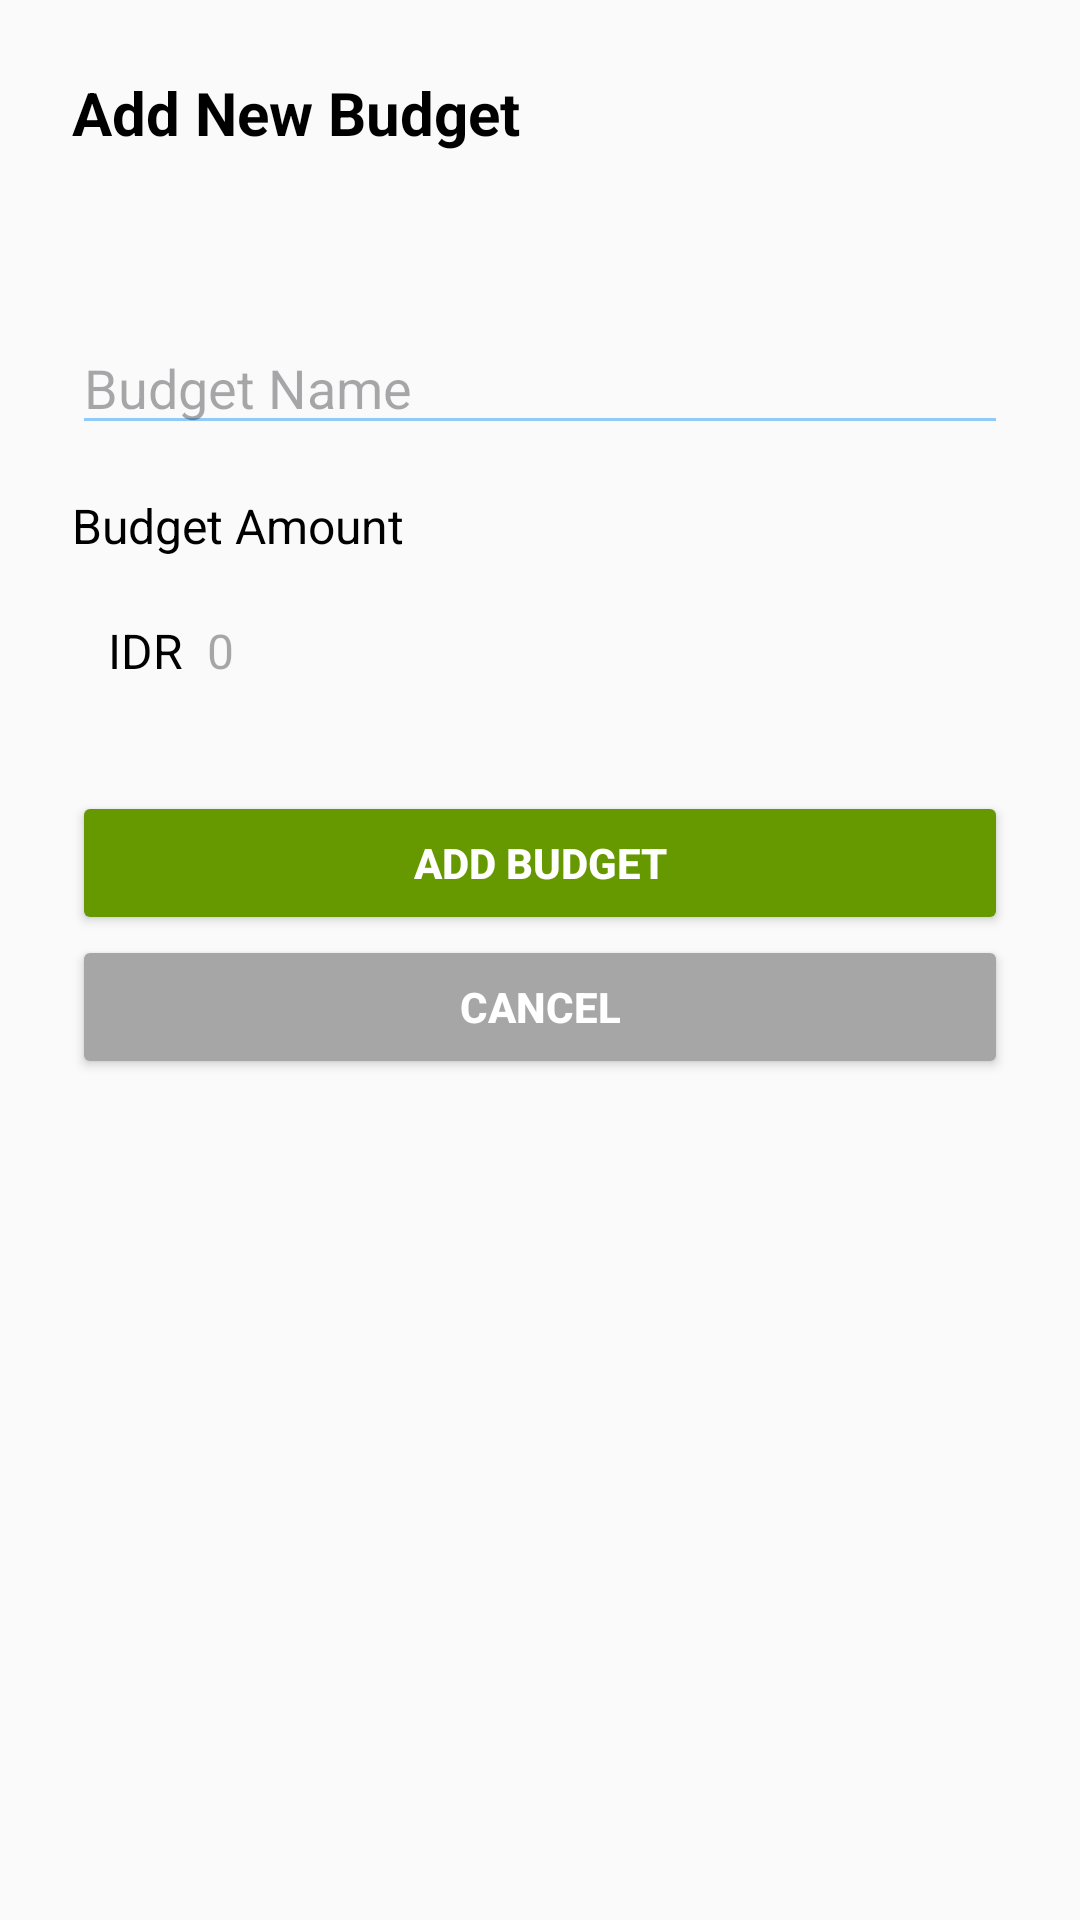

Produce the Android XML layout that renders to this screen, including the resource entries it uses.
<!-- AndroidManifest.xml: application theme Theme.mayanmp -->
<!-- res/layout/fragment_add_budget.xml -->
<LinearLayout
    xmlns:app="http://schemas.android.com/apk/res-auto"
    xmlns:android="http://schemas.android.com/apk/res/android"
    android:layout_width="match_parent"
    android:layout_height="match_parent"
    android:orientation="vertical"
    android:padding="24dp"
    android:background="#FAFAFA">

    <TextView
        android:id="@+id/title"
        android:layout_width="wrap_content"
        android:layout_height="wrap_content"
        android:layout_marginBottom="16dp"
        android:text="Add New Budget"
        android:textColor="@color/black"
        android:textSize="20sp"
        android:textStyle="bold" />

    <EditText
        android:id="@+id/etBudgetName"
        android:layout_width="match_parent"
        android:layout_height="wrap_content"
        android:layout_marginTop="40dp"
        android:hint="Budget Name"
        android:backgroundTint="#90CAF9"
        android:layout_marginBottom="16dp" />

    <TextView
        android:layout_width="wrap_content"
        android:layout_height="wrap_content"
        android:layout_marginBottom="8dp"
        android:text="Budget Amount"
        android:textColor="@color/black"
        android:textSize="16sp" />

    <LinearLayout
        android:layout_width="match_parent"
        android:layout_height="wrap_content"
        android:orientation="horizontal"
        android:background="@drawable/bg_input_blue_border"
        android:padding="12dp"
        android:gravity="center_vertical"
        android:layout_marginBottom="24dp">

        <TextView
            android:layout_width="wrap_content"
            android:layout_height="wrap_content"
            android:layout_marginEnd="8dp"
            android:text="IDR"
            android:textColor="@color/black"
            android:textSize="16sp" />

        <EditText
            android:id="@+id/etBudgetNominal"
            android:layout_width="match_parent"
            android:layout_height="wrap_content"
            android:hint="0"
            android:inputType="number"
            android:background="@android:color/transparent"
            android:textColor="#263238"
            android:textSize="16sp" />
    </LinearLayout>

    <Button
        android:id="@+id/btnSubmitBudget"
        android:layout_width="match_parent"
        android:layout_height="wrap_content"
        android:backgroundTint="@android:color/holo_green_dark"
        android:text="Add Budget"
        android:textColor="#FFFFFF"
        android:textStyle="bold" />
    <Button
        android:id="@+id/btnBack"
        android:layout_width="match_parent"
        android:layout_height="wrap_content"
        android:text="cancel"
        android:backgroundTint="#A6A6A6"
        android:textColor="#FFFFFF"
        android:textStyle="bold" />

</LinearLayout>
<!-- resources referenced by this layout -->
<resources>
  <style name="Theme.mayanmp" parent="Base.Theme.mayanmp" />
  <style name="Base.Theme.mayanmp" parent="Theme.Material3.DayNight.NoActionBar">
          
          
      </style>
  <!-- not gathered from this repository: default colours our renderer supplied (Android Studio template values) -->
  <color name="black">#FF000000</color>
</resources>
